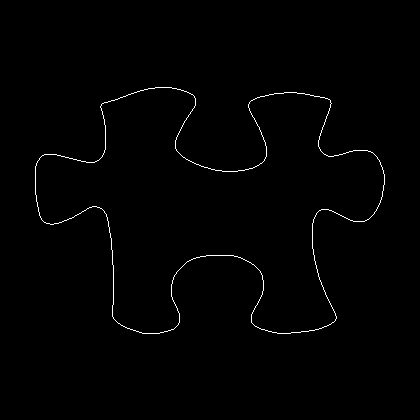

Values plotted in this chart, from the file beside it:
35, 166
35, 167
35, 168
35, 169
35, 170
35, 171
35, 172
35, 173
35, 174
35, 175
35, 176
35, 177
35, 178
35, 179
35, 180
35, 181
35, 182
35, 183
35, 184
35, 185
35, 186
35, 187
35, 188
35, 189
35, 190
35, 191
35, 192
35, 193
35, 194
36, 195
36, 196
36, 197
36, 198
36, 199
36, 200
36, 201
37, 202
37, 203
37, 204
37, 205
37, 206
38, 207
38, 208
38, 209
38, 210
38, 211
39, 212
39, 213
39, 214
39, 215
40, 216
40, 217
41, 218
41, 219
42, 220
43, 221
44, 222
45, 222
46, 223
47, 223
48, 223
... 1,323 more rows
